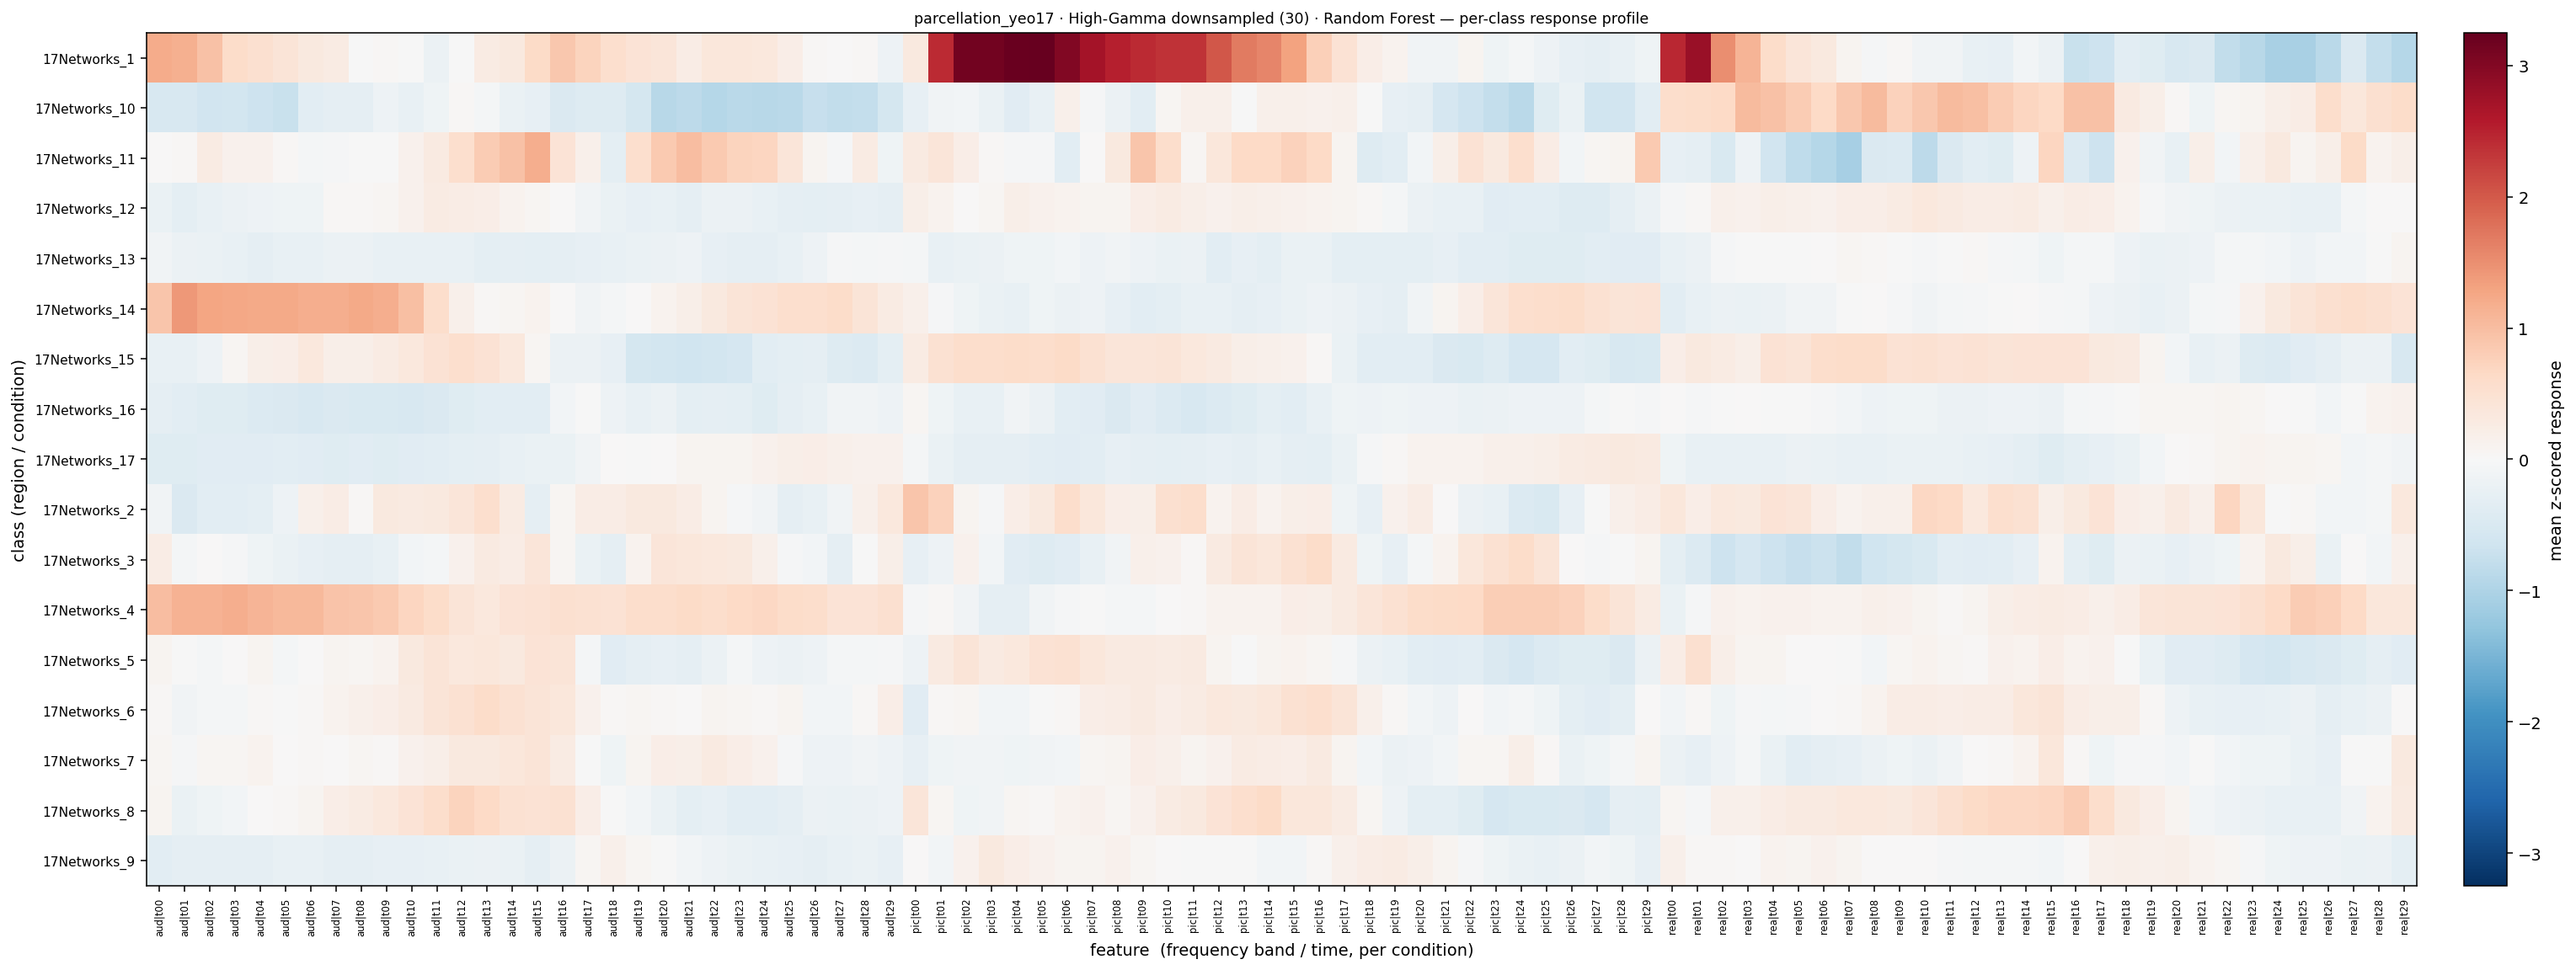

The table this chart was drawn from, first rows:
, aud|t00, aud|t01, aud|t02, aud|t03, aud|t04, aud|t05, aud|t06, aud|t07, aud|t08, aud|t09, aud|t10, aud|t11, aud|t12, aud|t13, aud|t14, aud|t15, aud|t16, aud|t17, aud|t18, aud|t19, aud|t20, aud|t21, aud|t22
17Networks_1, 1.214, 1.161, 0.9554, 0.5843, 0.5271, 0.4239, 0.3196, 0.2735, -0.01231, 0.03401, -0.0005187, -0.1877, -0.01811, 0.2648, 0.3132, 0.6129, 0.8828, 0.7239, 0.5497, 0.4499, 0.3942, 0.2447, 0.3573
17Networks_10, -0.5106, -0.5271, -0.6199, -0.5895, -0.6656, -0.7114, -0.3435, -0.291, -0.2947, -0.1599, -0.2534, -0.1487, 0.04507, -0.05482, -0.2129, -0.2594, -0.4615, -0.4139, -0.4233, -0.5683, -0.9035, -0.8445, -0.938
17Networks_11, 0.02485, 0.03025, 0.2657, 0.1499, 0.1423, 0.04269, -0.06518, -0.02801, -0.02485, -0.0009674, 0.1519, 0.2886, 0.5369, 0.8166, 0.9569, 1.183, 0.4357, 0.1664, -0.3047, 0.5534, 0.8477, 0.9938, 0.8566
17Networks_12, -0.2247, -0.3268, -0.2328, -0.1865, -0.1667, -0.1361, -0.1476, 0.02807, 0.04553, 0.0669, 0.1369, 0.2607, 0.2448, 0.2095, 0.1186, 0.07234, 0.005362, -0.1069, -0.2056, -0.2751, -0.2472, -0.2975, -0.1941
17Networks_13, -0.1079, -0.1997, -0.2101, -0.2499, -0.2897, -0.2341, -0.2385, -0.1899, -0.1966, -0.242, -0.2429, -0.2319, -0.2378, -0.3219, -0.2877, -0.3248, -0.2883, -0.2697, -0.2347, -0.2075, -0.1852, -0.1673, -0.2567
17Networks_14, 0.8891, 1.42, 1.28, 1.258, 1.235, 1.236, 1.182, 1.189, 1.224, 1.168, 0.9885, 0.5749, 0.1598, 0.05076, 0.05788, 0.1088, 0.0001864, -0.1236, -0.06658, 8.4699393854207e-05, 0.1173, 0.1942, 0.3147
17Networks_15, -0.2452, -0.2298, -0.1748, 0.06334, 0.1818, 0.2243, 0.3376, 0.2018, 0.1988, 0.2647, 0.3359, 0.4792, 0.5341, 0.4786, 0.3369, 0.06308, -0.2007, -0.1781, -0.2741, -0.5599, -0.5921, -0.6388, -0.5917
17Networks_16, -0.2799, -0.3461, -0.4011, -0.3928, -0.4349, -0.4578, -0.5322, -0.4804, -0.4877, -0.5057, -0.5272, -0.4643, -0.388, -0.3532, -0.3303, -0.3366, -0.08678, -0.01506, -0.1579, -0.2476, -0.2026, -0.3179, -0.2974
17Networks_17, -0.3857, -0.3816, -0.3672, -0.3786, -0.3674, -0.3436, -0.3661, -0.3863, -0.3753, -0.3874, -0.3671, -0.352, -0.3262, -0.2979, -0.2429, -0.217, -0.2135, -0.1079, 0.005785, -0.006006, 0.000251, 0.08162, 0.07961
17Networks_2, -0.1089, -0.4572, -0.3398, -0.353, -0.3219, -0.155, 0.1685, 0.2311, 0.04787, 0.322, 0.3018, 0.3275, 0.3861, 0.5491, 0.2563, -0.2928, 0.07361, 0.2537, 0.2432, 0.3126, 0.3073, 0.2285, 0.09601
17Networks_3, 0.2496, -0.05092, 0.0008314, -0.03372, -0.143, -0.225, -0.2729, -0.2879, -0.2943, -0.2445, -0.0836, -0.06998, 0.1442, 0.28, 0.2403, 0.4049, 0.06929, -0.2064, -0.2887, 0.1196, 0.3887, 0.3681, 0.3445
17Networks_4, 1.01, 1.127, 1.127, 1.191, 1.097, 1.048, 1.054, 0.9367, 0.8923, 0.8394, 0.698, 0.5981, 0.4161, 0.3487, 0.4537, 0.4703, 0.5182, 0.4863, 0.4779, 0.579, 0.5692, 0.6219, 0.5762
17Networks_5, 0.08738, -0.02221, -0.06553, 0.01688, 0.09446, -0.05776, 0.01713, 0.08861, 0.06725, 0.1238, 0.3068, 0.423, 0.3443, 0.3611, 0.3169, 0.4492, 0.4209, -0.06589, -0.3738, -0.2875, -0.2612, -0.3018, -0.187
17Networks_6, 0.04904, -0.1068, -0.06689, -0.0689, 0.02834, -0.0192, 0.04991, 0.105, 0.1773, 0.2048, 0.2813, 0.4065, 0.4883, 0.5978, 0.4917, 0.4297, 0.3571, 0.1502, 0.02564, 0.06562, 0.04932, 0.01335, 0.08216
17Networks_7, 0.06577, -0.04639, 0.05749, 0.06127, 0.1196, 0.02299, 0.03549, 0.001265, 0.05247, 0.04177, 0.1423, 0.1823, 0.3243, 0.3244, 0.3687, 0.431, 0.2621, -0.002713, -0.1327, 0.1014, 0.2177, 0.1823, 0.2997
17Networks_8, 0.0789, -0.212, -0.1479, -0.08895, 0.02159, 0.04119, 0.08314, 0.2261, 0.2742, 0.339, 0.4336, 0.5771, 0.7299, 0.6429, 0.4878, 0.4634, 0.5026, 0.2099, -0.01512, -0.09915, -0.2122, -0.3132, -0.2759
17Networks_9, -0.3432, -0.2914, -0.2961, -0.3044, -0.2805, -0.2416, -0.2531, -0.2944, -0.2793, -0.2623, -0.275, -0.25, -0.2221, -0.1795, -0.2218, -0.2924, -0.1988, 0.05695, 0.167, 0.05982, -0.02041, -0.09172, -0.1757
